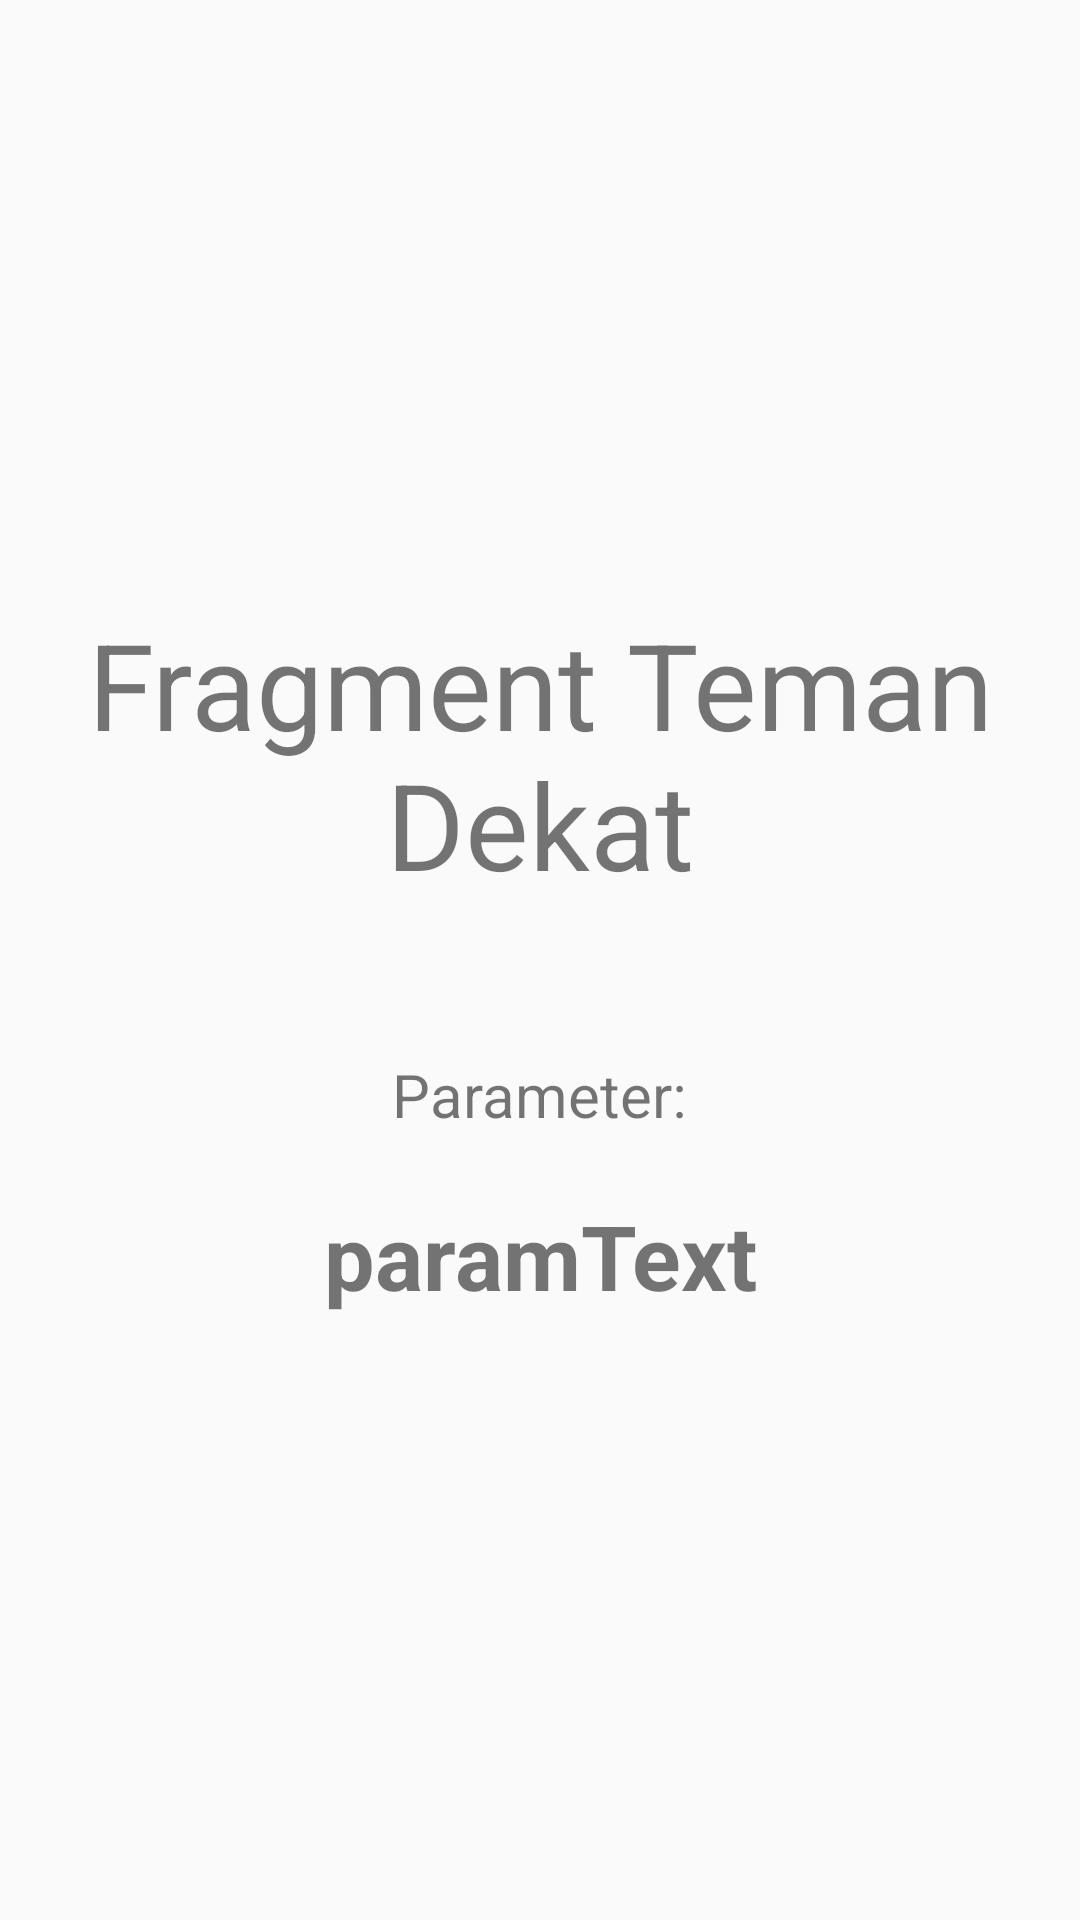

Reconstruct the res/layout file that produces this screen, plus the resources it refers to.
<!-- AndroidManifest.xml: application theme AppTheme -->
<!-- res/layout/teman_dekat_fragment.xml -->
<RelativeLayout xmlns:android="http://schemas.android.com/apk/res/android"
    xmlns:tools="http://schemas.android.com/tools"
    android:layout_width="match_parent"
    android:layout_height="match_parent">

    <LinearLayout
        android:layout_width="wrap_content"
        android:layout_height="wrap_content"
        android:layout_centerInParent="true"
        android:orientation="vertical">
        <TextView
            android:layout_width="wrap_content"
            android:layout_height="wrap_content"
            android:padding="10dp"
            android:layout_marginBottom="30dp"
            android:gravity="center"
            android:layout_gravity="center"
            android:textSize="40sp"
            android:text="Fragment Teman Dekat" />

        <TextView
            android:layout_width="wrap_content"
            android:layout_height="wrap_content"
            android:padding="10dp"
            android:gravity="center"
            android:layout_gravity="center"
            android:textSize="20sp"
            android:text="Parameter:" />

        <TextView
            android:id="@+id/param"
            android:layout_width="wrap_content"
            android:layout_height="wrap_content"
            android:padding="10dp"
            android:gravity="center"
            android:layout_gravity="center"
            android:textSize="30sp"
            android:textStyle="bold"
            android:text="paramText" />

    </LinearLayout>
</RelativeLayout>
<!-- resources referenced by this layout -->
<resources>
  <style name="AppTheme" parent="Theme.AppCompat.Light.NoActionBar">
          
          <item name="colorPrimary">@color/colorPrimary</item>
          <item name="colorPrimaryDark">@color/colorPrimaryDark</item>
          <item name="colorAccent">@color/colorAccent</item>
      </style>
  <color name="colorPrimary">#3F51B5</color>
  <color name="colorPrimaryDark">#0f1c71</color>
  <color name="colorAccent">#FF4081</color>
</resources>
